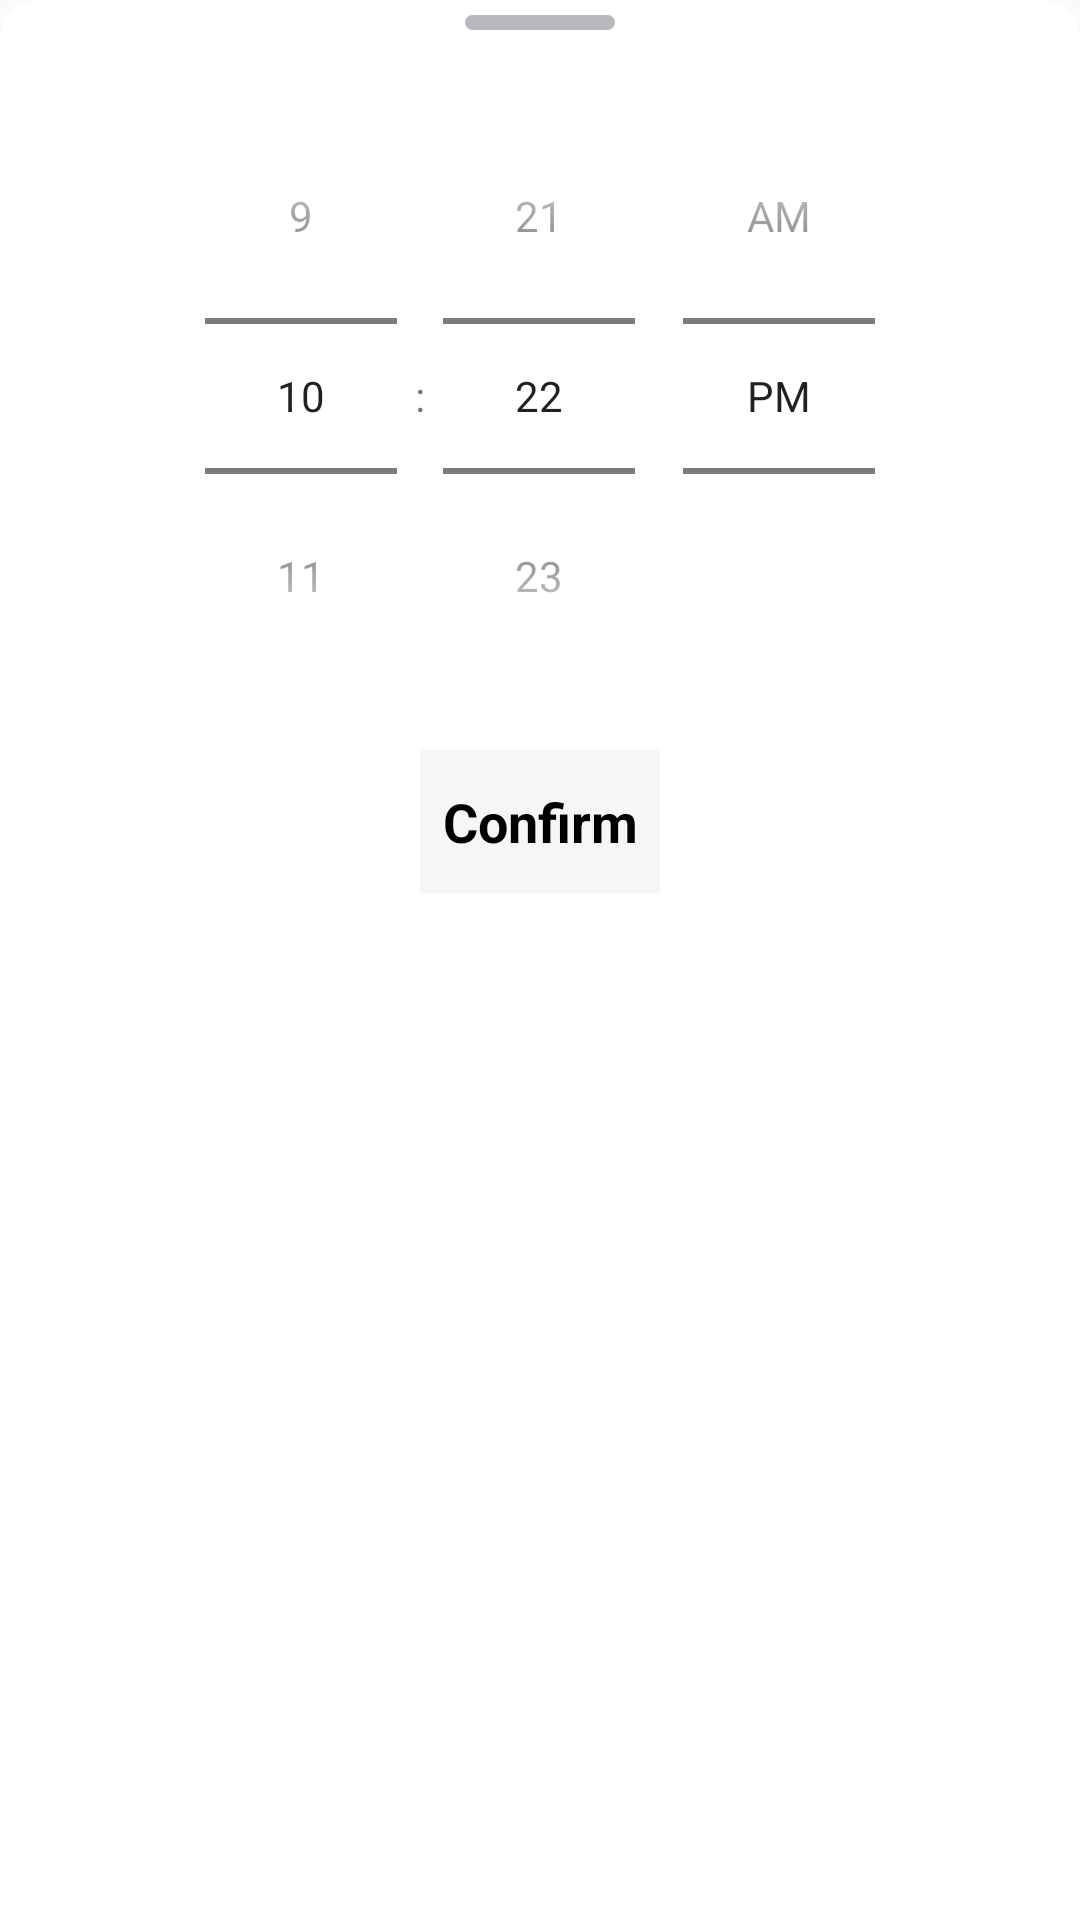

Layout XML and referenced resources for this Android screen:
<!-- AndroidManifest.xml: application theme Theme.GroceryGo -->
<!-- res/layout/timepicker_dialog.xml -->
<?xml version="1.0" encoding="utf-8"?>
<LinearLayout xmlns:android="http://schemas.android.com/apk/res/android"
    android:id="@+id/comment_dialog"
    android:layout_width="match_parent"
    android:layout_height="wrap_content"
    android:orientation="vertical"
    android:background="@drawable/dialog_bg">

    <View
        android:background="@drawable/dialog_dragger"
        android:layout_width="50dp"
        android:layout_height="5dp"
        android:layout_marginTop="5dp"
        android:layout_gravity="center_horizontal"/>

    <TimePicker
        android:layout_marginTop="16dp"
        android:id="@+id/time_picker"
        android:timePickerMode="spinner"
        android:layout_gravity="center"
        android:layout_width="wrap_content"
        android:layout_height="wrap_content"/>

    <TextView
        android:layout_margin="12dp"
        android:id="@+id/confirm_button"
        android:layout_width="80dp"
        android:layout_height="48dp"
        android:text="@string/confirm"
        android:layout_gravity="center"
        android:gravity="center"
        android:textSize="18dp"
        android:textColor="@color/black"
        android:textStyle="bold"
        android:background="@drawable/button_bg"/>
</LinearLayout>
<!-- resources referenced by this layout -->
<resources>
  <color name="black">#FF000000</color>
  <!-- drawable button_bg (drawable) -->
  <?xml version="1.0" encoding="utf-8"?>
  <selector xmlns:android="http://schemas.android.com/apk/res/android">
      <item android:state_pressed="true" android:drawable="@color/dan_black" />
      <item android:state_pressed="false" android:drawable="@color/BGInput" />
  </selector>
  <!-- drawable dialog_bg (drawable) -->
  <?xml version="1.0" encoding="utf-8"?>
  <shape xmlns:android="http://schemas.android.com/apk/res/android">
      <corners
          android:topRightRadius="12dp"
          android:topLeftRadius="12dp"/>
      <solid android:color="@color/white" />
  </shape>
  <!-- drawable dialog_dragger (drawable) -->
  <?xml version="1.0" encoding="utf-8"?>
  <shape xmlns:android="http://schemas.android.com/apk/res/android">
      <corners android:radius="8dp" />
      <solid android:color="@color/dan_black" />
  </shape>
  <string name="confirm">Confirm</string>
  <style name="Theme.GroceryGo" parent="Theme.AppCompat.Light.NoActionBar">
          
          <item name="colorOnPrimary">@color/white</item>
          
          <item name="colorSecondary">@color/teal_200</item>
          <item name="colorSecondaryVariant">@color/teal_700</item>
          <item name="colorOnSecondary">@color/black</item>
          
          <item name="android:statusBarColor">?attr/colorPrimaryVariant</item>
          
      </style>
  <color name="dan_black">#4D161823</color>
  <color name="BGInput">#F0F5F6F8</color>
  <color name="white">#FFFFFFFF</color>
  <color name="teal_200">#FF03DAC5</color>
  <color name="teal_700">#FF018786</color>
</resources>
